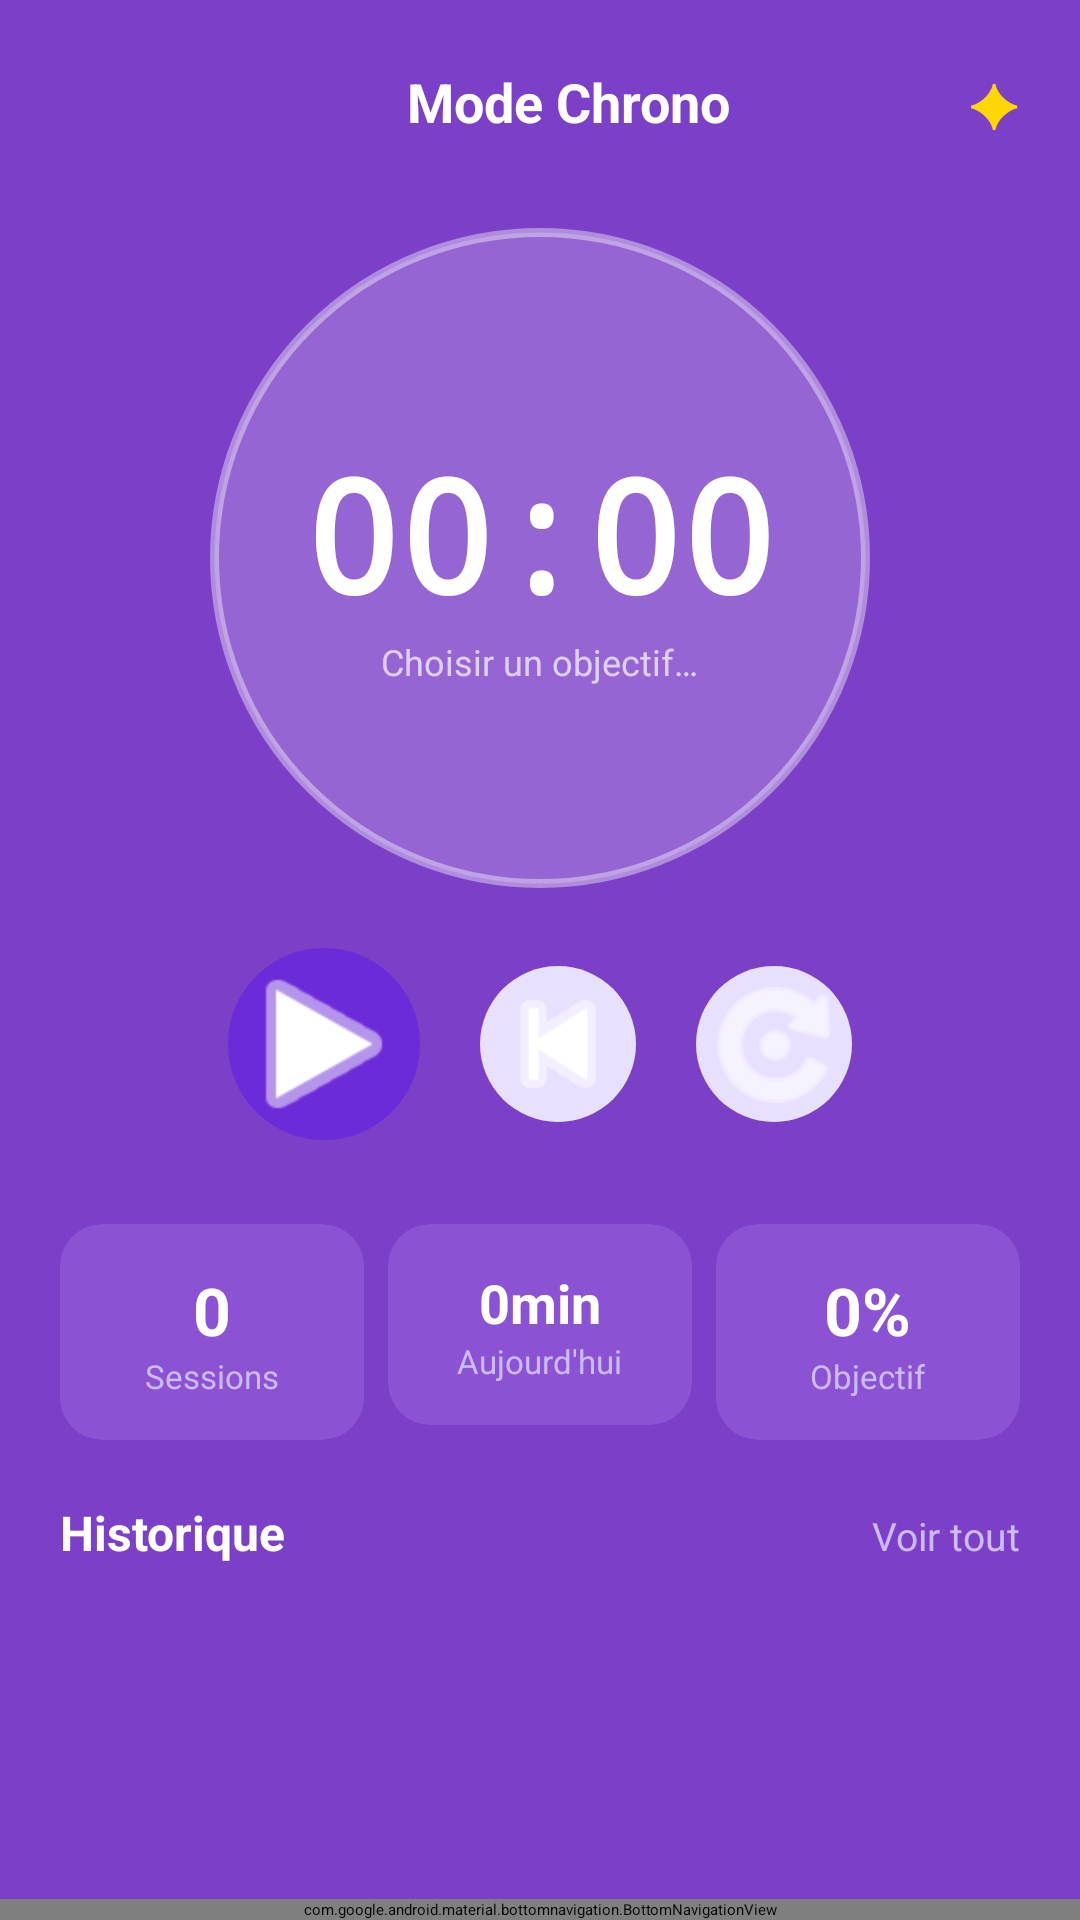

This screen was rendered from an Android layout file. Write that file and the resources it references.
<!-- AndroidManifest.xml: application theme Theme.Planexia -->
<!-- res/layout/activity_chrono.xml -->
<?xml version="1.0" encoding="utf-8"?>
<androidx.coordinatorlayout.widget.CoordinatorLayout
    xmlns:android="http://schemas.android.com/apk/res/android"
    xmlns:app="http://schemas.android.com/apk/res-auto"
    android:layout_width="match_parent"
    android:layout_height="match_parent"
    android:background="#7B3FC8">

    <androidx.core.widget.NestedScrollView
        android:layout_width="match_parent"
        android:layout_height="match_parent"
        android:paddingBottom="80dp"
        android:clipToPadding="false">

        <LinearLayout
            android:layout_width="match_parent"
            android:layout_height="wrap_content"
            android:orientation="vertical"
            android:paddingTop="16dp"
            android:paddingStart="20dp"
            android:paddingEnd="20dp"
            android:paddingBottom="8dp">

            
            <LinearLayout android:layout_width="match_parent" android:layout_height="wrap_content" android:orientation="horizontal" android:gravity="center_vertical" android:layout_marginBottom="24dp">
                <ImageButton android:id="@+id/btnBack" android:layout_width="36dp" android:layout_height="36dp" android:src="@drawable/ic_arrow_back" android:background="?attr/selectableItemBackgroundBorderless" android:tint="#FFFFFF"/>
                <TextView android:layout_width="0dp" android:layout_height="wrap_content" android:layout_weight="1" android:text="Mode Chrono" android:textColor="#FFFFFF" android:textSize="18sp" android:textStyle="bold" android:gravity="center"/>
                <TextView android:layout_width="wrap_content" android:layout_height="wrap_content" android:text="✦" android:textColor="#FFD700" android:textSize="20sp"/>
            </LinearLayout>

            
            <FrameLayout android:layout_width="220dp" android:layout_height="220dp" android:layout_gravity="center_horizontal" android:layout_marginBottom="20dp">
                <View android:layout_width="220dp" android:layout_height="220dp" android:background="@drawable/bg_chrono_circle"/>
                <LinearLayout android:layout_width="match_parent" android:layout_height="match_parent" android:orientation="vertical" android:gravity="center">
                    <TextView android:id="@+id/tvChronoTime" android:layout_width="wrap_content" android:layout_height="wrap_content" android:text="00:00" android:textColor="#FFFFFF" android:textSize="52sp" android:textStyle="bold" android:fontFamily="monospace"/>
                    <TextView android:id="@+id/tvSessionStatus" android:layout_width="wrap_content" android:layout_height="wrap_content" android:text="Choisir un objectif…" android:textColor="#E0D0FF" android:textSize="12sp"/>
                </LinearLayout>
            </FrameLayout>

            
            <androidx.cardview.widget.CardView
                android:id="@+id/cardCurrentTask"
                android:layout_width="match_parent"
                android:layout_height="wrap_content"
                android:layout_marginBottom="24dp"
                android:visibility="gone"
                app:cardCornerRadius="16dp"
                app:cardElevation="0dp"
                app:cardBackgroundColor="#8B52D4">
                <LinearLayout android:layout_width="match_parent" android:layout_height="wrap_content" android:orientation="vertical" android:padding="16dp">
                    <LinearLayout android:layout_width="match_parent" android:layout_height="wrap_content" android:orientation="horizontal" android:gravity="center_vertical" android:layout_marginBottom="4dp">
                        <View android:layout_width="10dp" android:layout_height="10dp" android:background="@drawable/circle_dot_purple" android:layout_marginEnd="10dp"/>
                        <TextView android:id="@+id/tvCurrentTask" android:layout_width="0dp" android:layout_height="wrap_content" android:layout_weight="1" android:text="Session d'étude" android:textColor="#FFFFFF" android:textSize="15sp" android:textStyle="bold"/>
                        <TextView android:layout_width="wrap_content" android:layout_height="wrap_content" android:text="En cours" android:textColor="#FFFFFF" android:textSize="10sp" android:background="#9B6FDD" android:paddingStart="8dp" android:paddingEnd="8dp" android:paddingTop="3dp" android:paddingBottom="3dp"/>
                    </LinearLayout>
                    <TextView android:id="@+id/tvCurrentModule" android:layout_width="wrap_content" android:layout_height="wrap_content" android:text="" android:textColor="#CCBBFF" android:textSize="12sp"/>
                </LinearLayout>
            </androidx.cardview.widget.CardView>

            
            <LinearLayout android:layout_width="match_parent" android:layout_height="wrap_content" android:orientation="horizontal" android:gravity="center" android:layout_marginBottom="28dp">
                <ImageButton android:id="@+id/btnPause" android:layout_width="64dp" android:layout_height="64dp" android:src="@android:drawable/ic_media_play" android:background="@drawable/bg_circle_purple_btn" android:tint="#FFFFFF" android:layout_marginEnd="20dp"/>
                <ImageButton android:id="@+id/btnStop" android:layout_width="52dp" android:layout_height="52dp" android:src="@android:drawable/ic_media_previous" android:background="@drawable/bg_avatar_circle" android:tint="#FFFFFF" android:layout_marginEnd="20dp"/>
                <ImageButton android:id="@+id/btnReset" android:layout_width="52dp" android:layout_height="52dp" android:src="@android:drawable/ic_menu_rotate" android:background="@drawable/bg_avatar_circle" android:tint="#FFFFFF"/>
            </LinearLayout>

            
            <LinearLayout android:layout_width="match_parent" android:layout_height="wrap_content" android:orientation="horizontal" android:layout_marginBottom="20dp">
                <androidx.cardview.widget.CardView android:layout_width="0dp" android:layout_height="wrap_content" android:layout_weight="1" android:layout_marginEnd="8dp" app:cardCornerRadius="14dp" app:cardElevation="0dp" app:cardBackgroundColor="#8B52D4">
                    <LinearLayout android:layout_width="match_parent" android:layout_height="wrap_content" android:orientation="vertical" android:gravity="center" android:padding="14dp">
                        <TextView android:id="@+id/tvSessionCount" android:layout_width="wrap_content" android:layout_height="wrap_content" android:text="0" android:textColor="#FFFFFF" android:textSize="22sp" android:textStyle="bold"/>
                        <TextView android:layout_width="wrap_content" android:layout_height="wrap_content" android:text="Sessions" android:textColor="#CCBBFF" android:textSize="11sp"/>
                    </LinearLayout>
                </androidx.cardview.widget.CardView>
                <androidx.cardview.widget.CardView android:layout_width="0dp" android:layout_height="wrap_content" android:layout_weight="1" android:layout_marginEnd="8dp" app:cardCornerRadius="14dp" app:cardElevation="0dp" app:cardBackgroundColor="#8B52D4">
                    <LinearLayout android:layout_width="match_parent" android:layout_height="wrap_content" android:orientation="vertical" android:gravity="center" android:padding="14dp">
                        <TextView android:id="@+id/tvTodayTotal" android:layout_width="wrap_content" android:layout_height="wrap_content" android:text="0min" android:textColor="#FFFFFF" android:textSize="18sp" android:textStyle="bold"/>
                        <TextView android:layout_width="wrap_content" android:layout_height="wrap_content" android:text="Aujourd'hui" android:textColor="#CCBBFF" android:textSize="11sp"/>
                    </LinearLayout>
                </androidx.cardview.widget.CardView>
                <androidx.cardview.widget.CardView android:layout_width="0dp" android:layout_height="wrap_content" android:layout_weight="1" app:cardCornerRadius="14dp" app:cardElevation="0dp" app:cardBackgroundColor="#8B52D4">
                    <LinearLayout android:layout_width="match_parent" android:layout_height="wrap_content" android:orientation="vertical" android:gravity="center" android:padding="14dp">
                        <TextView android:id="@+id/tvGoalPercent" android:layout_width="wrap_content" android:layout_height="wrap_content" android:text="0%" android:textColor="#FFFFFF" android:textSize="22sp" android:textStyle="bold"/>
                        <TextView android:layout_width="wrap_content" android:layout_height="wrap_content" android:text="Objectif" android:textColor="#CCBBFF" android:textSize="11sp"/>
                    </LinearLayout>
                </androidx.cardview.widget.CardView>
            </LinearLayout>

            
            <LinearLayout android:layout_width="match_parent" android:layout_height="wrap_content" android:orientation="horizontal" android:layout_marginBottom="8dp">
                <TextView android:layout_width="0dp" android:layout_height="wrap_content" android:layout_weight="1" android:text="Historique" android:textColor="#FFFFFF" android:textSize="16sp" android:textStyle="bold"/>
                <TextView android:layout_width="wrap_content" android:layout_height="wrap_content" android:text="Voir tout" android:textColor="#CCBBFF" android:textSize="13sp"/>
            </LinearLayout>
            <LinearLayout android:id="@+id/historyContainer" android:layout_width="match_parent" android:layout_height="wrap_content" android:orientation="vertical"/>

        </LinearLayout>
    </androidx.core.widget.NestedScrollView>

    <com.google.android.material.bottomnavigation.BottomNavigationView
        android:id="@+id/bottomNavigationView"
        android:layout_width="match_parent"
        android:layout_height="wrap_content"
        android:layout_gravity="bottom"
        android:background="@color/card_background"
        app:itemIconTint="@color/bottom_nav_color"
        app:itemTextColor="@color/bottom_nav_color"
        app:menu="@menu/bottom_nav_menu"
        app:labelVisibilityMode="labeled"/>

</androidx.coordinatorlayout.widget.CoordinatorLayout>
<!-- resources referenced by this layout -->
<resources>
  <color name="card_background">#FFFFFF</color>
  <!-- drawable bg_avatar_circle (drawable) -->
  <?xml version="1.0" encoding="utf-8"?>
  <shape xmlns:android="http://schemas.android.com/apk/res/android"
      android:shape="oval">
      <solid android:color="#E8E0FF" />
      <size android:width="80dp" android:height="80dp" />
  </shape>
  <!-- drawable bg_chrono_circle (drawable) -->
  <?xml version="1.0" encoding="utf-8"?>
  <shape xmlns:android="http://schemas.android.com/apk/res/android" android:shape="oval">
      <solid android:color="#33FFFFFF"/>
      <stroke android:width="3dp" android:color="#66FFFFFF"/>
  </shape>
  <!-- drawable bg_circle_purple_btn (drawable) -->
  <?xml version="1.0" encoding="utf-8"?>
  <shape xmlns:android="http://schemas.android.com/apk/res/android"
      android:shape="oval">
      <solid android:color="#6C2BD9" />
  </shape>
  <!-- drawable circle_dot_purple (drawable) -->
  <?xml version="1.0" encoding="utf-8"?>
  <shape xmlns:android="http://schemas.android.com/apk/res/android"
      android:shape="oval">
      <solid android:color="#7B1FA2"/>
  </shape>
</resources>
